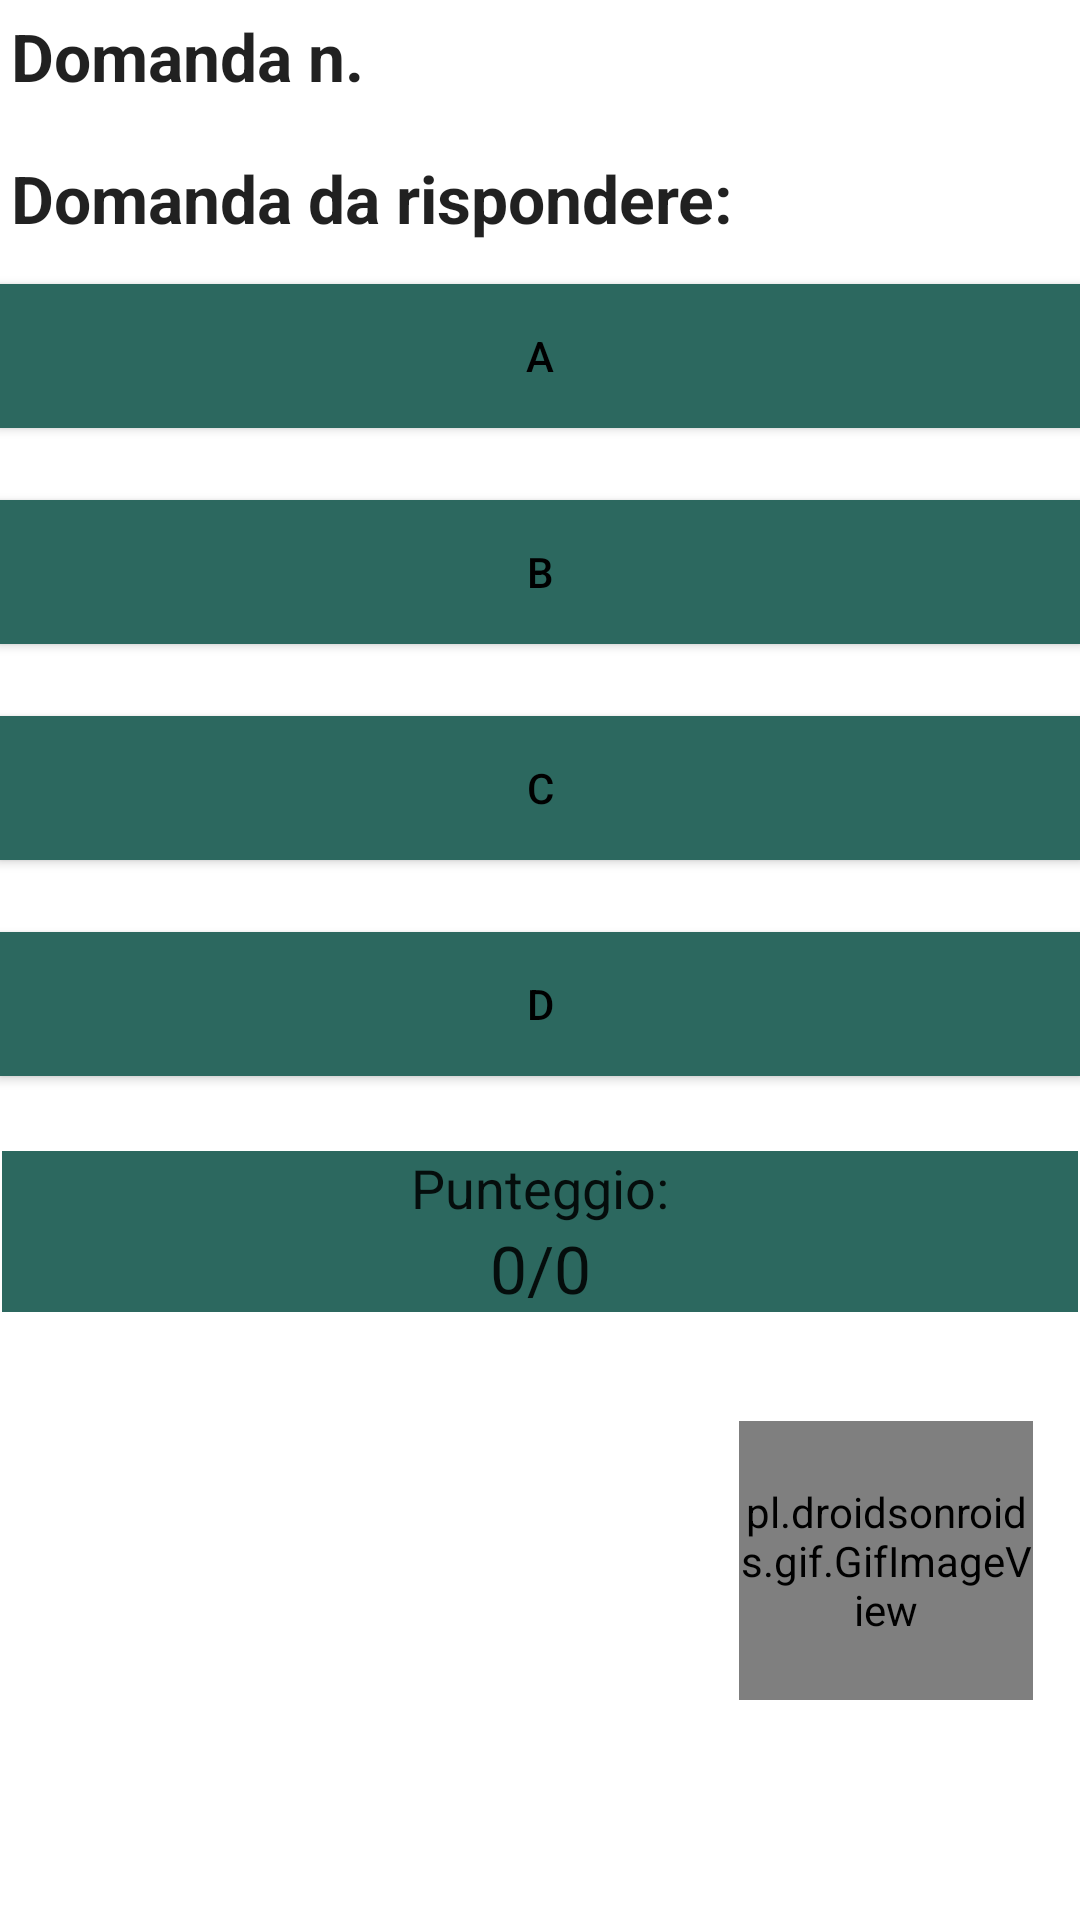

Here is an Android app screen rendered from its layout file. Give the layout XML and the strings, colors and styles it references.
<!-- AndroidManifest.xml: application theme Theme.Quiz_Test -->
<!-- res/layout/activity_quiz.xml -->
<?xml version="1.0" encoding="utf-8"?>
<LinearLayout xmlns:android="http://schemas.android.com/apk/res/android"
    xmlns:tools="http://schemas.android.com/tools"
    android:id="@+id/activity_quiz"
    android:layout_width="match_parent"
    android:layout_height="match_parent"
    android:paddingBottom="@dimen/activity_vertical_margin"
    android:paddingLeft="@dimen/activity_horizontal_margin"
    android:paddingRight="@dimen/activity_horizontal_margin"
    android:paddingTop="@dimen/activity_vertical_margin"
    android:orientation="vertical">

    <TextView
        android:id="@+id/numDomanda"
        android:layout_width="match_parent"
        android:layout_height="wrap_content"
        android:layout_marginBottom="10dp"
        android:padding="4dp"
        android:text="Domanda n."
        android:textAppearance="@android:style/TextAppearance.Holo.Large"
        android:textStyle="normal|bold" />

    <TextView
        android:id="@+id/domanda"
        android:layout_width="match_parent"
        android:layout_height="wrap_content"
        android:layout_marginBottom="10dp"
        android:padding="4dp"
        android:text="Domanda da rispondere:"
        android:textAppearance="@android:style/TextAppearance.Holo.Large"
        android:textStyle="normal|bold" />


    <Button
        android:id="@+id/scelta1"
        android:layout_width="match_parent"
        android:layout_height="wrap_content"
        android:layout_marginBottom="24dp"
        android:background="#2C685F"
        android:backgroundTint="#2C685F"
        android:onClick="onClick"
        android:padding="8dp"
        android:text="A"
        android:textColor="#000000" />

    <Button
        android:layout_width="match_parent"
        android:layout_height="wrap_content"
        android:text="B"
        android:background="#2C685F"
        android:textColor="#000000"
        android:padding="8dp"
        android:onClick="onClick"
        android:layout_marginBottom="24dp"
        android:id="@+id/scelta2"/>

    <Button
        android:layout_width="match_parent"
        android:layout_height="wrap_content"
        android:text="C"
        android:background="#2C685F"
        android:textColor="#000000"
        android:padding="8dp"
        android:onClick="onClick"
        android:layout_marginBottom="24dp"
        android:id="@+id/scelta3"/>

    <Button
        android:id="@+id/scelta4"
        android:layout_width="match_parent"
        android:layout_height="wrap_content"
        android:layout_marginBottom="24dp"
        android:background="#2C685F"
        android:onClick="onClick"
        android:padding="8dp"
        android:text="D"
        android:textColor="#000000" />

    <LinearLayout
        android:id="@+id/llayout"
        android:layout_width="match_parent"
        android:layout_height="91dp"
        android:orientation="vertical"
        android:padding="1dp">

        <TextView
            android:id="@+id/testoPunteggio"
            android:layout_width="match_parent"
            android:layout_height="wrap_content"
            android:background="#2C685F"
            android:gravity="center_horizontal"
            android:text="Punteggio:"
            android:textAppearance="@android:style/TextAppearance.Holo.Medium" />

        <TextView
            android:id="@+id/punteggio"
            android:layout_width="match_parent"
            android:layout_height="wrap_content"
            android:background="#2C685F"
            android:gravity="center_horizontal"
            android:text="0/0"
            android:textAppearance="@android:style/TextAppearance.Large" />

    </LinearLayout>

    <pl.droidsonroids.gif.GifImageView
        android:id="@+id/gifLoading"
        android:layout_width="98dp"
        android:layout_height="93dp"
        android:layout_alignParentTop="false"
        android:layout_alignParentEnd="false"
        android:layout_gravity="right|end"
        android:layout_marginTop="0dp"
        android:layout_marginEnd="16dp"
        android:layout_marginBottom="16dp"
        android:src="@drawable/loading" />

</LinearLayout>
<!-- resources referenced by this layout -->
<resources>
  <!-- drawable loading: gif bitmap (drawable-v24, 76740 bytes) -->
  <style name="Theme.Quiz_Test" parent="Theme.MaterialComponents.DayNight.DarkActionBar">
          
          <item name="colorPrimary">#009688</item>
          <item name="colorPrimaryVariant">#2C685F</item>
          <item name="colorOnPrimary">@color/black</item>
          
          <item name="colorSecondary">#8F2C25</item>
          <item name="colorSecondaryVariant">#C36F6A</item>
          <item name="colorOnSecondary">@color/black</item>
          
          <item name="android:statusBarColor" tools:targetApi="l">?attr/colorPrimaryVariant</item>
          
      </style>
  <color name="black">#000000</color>
</resources>
